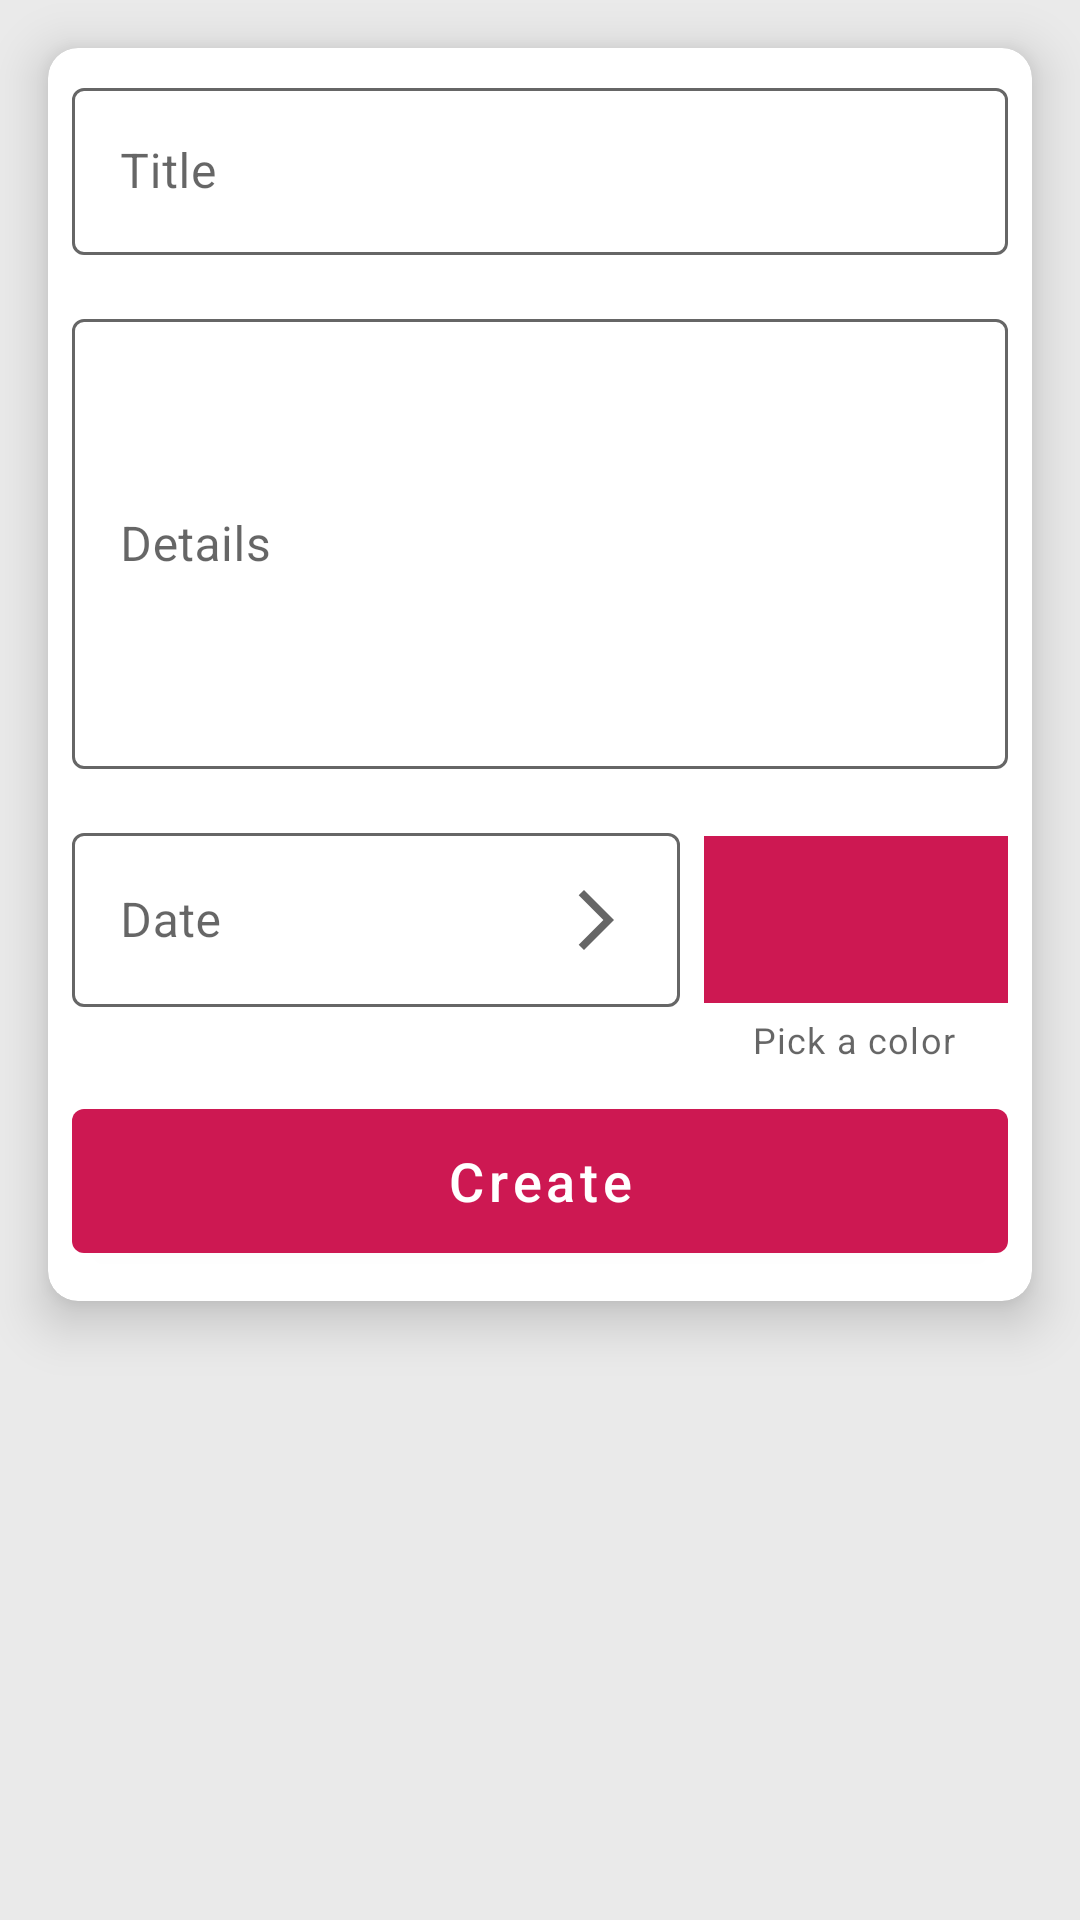

Produce the Android XML layout that renders to this screen, including the resource entries it uses.
<!-- AndroidManifest.xml: application theme Theme.NotePad -->
<!-- res/layout/fragment_note_form.xml -->
<?xml version="1.0" encoding="utf-8"?>
<RelativeLayout xmlns:android="http://schemas.android.com/apk/res/android"
    xmlns:app="http://schemas.android.com/apk/res-auto"
    xmlns:tools="http://schemas.android.com/tools"
    tools:context=".views.fragments.NoteFormScreen"
    android:layout_width="match_parent"
    android:layout_height="match_parent"
    android:background="@color/colorPrimary">

    <androidx.core.widget.NestedScrollView
        android:layout_width="match_parent"
        android:layout_height="match_parent">

        <androidx.cardview.widget.CardView
            android:layout_width="match_parent"
            android:layout_height="wrap_content"
            android:layout_marginVertical="@dimen/activity_vertical_margin"
            android:layout_marginHorizontal="@dimen/activity_horizontal_margin"
            app:cardElevation="10dp"
            app:cardCornerRadius="10dp">

            <LinearLayout
                android:layout_width="match_parent"
                android:layout_height="wrap_content"
                android:orientation="vertical"
                android:layout_margin="@dimen/activity_half_margin"
                android:background="@color/white">

                <com.google.android.material.textfield.TextInputLayout
                    android:id="@+id/inputLayoutTitle"
                    android:layout_width="match_parent"
                    android:layout_height="wrap_content"
                    style="@style/Theme.NotePad.InputLayoutStyleOutlineBox"
                    app:hintTextColor="@color/colorSecondary"
                    android:hint="@string/title"
                    android:layout_marginBottom="@dimen/activity_vertical_margin">

                    <com.google.android.material.textfield.TextInputEditText
                        android:id="@+id/etTitle"
                        android:layout_width="match_parent"
                        android:layout_height="wrap_content"
                        android:inputType="text" />

                </com.google.android.material.textfield.TextInputLayout>

                <com.google.android.material.textfield.TextInputLayout
                    android:id="@+id/inputLayoutDetails"
                    android:layout_width="match_parent"
                    android:layout_height="wrap_content"
                    style="@style/Theme.NotePad.InputLayoutStyleOutlineBox"
                    app:hintTextColor="@color/colorSecondary"
                    android:hint="@string/details"
                    android:layout_marginBottom="@dimen/activity_vertical_margin">

                    <com.google.android.material.textfield.TextInputEditText
                        android:id="@+id/etDetails"
                        android:layout_width="match_parent"
                        android:layout_height="150dp"
                        android:inputType="text|textMultiLine" />

                </com.google.android.material.textfield.TextInputLayout>

                <LinearLayout
                    android:layout_width="match_parent"
                    android:layout_height="wrap_content"
                    android:orientation="horizontal">

                    <com.google.android.material.textfield.TextInputLayout
                        android:id="@+id/layoutDate"
                        style="@style/Theme.NotePad.InputLayoutStyleOutlineBox"
                        android:layout_width="0dp"
                        android:layout_height="wrap_content"
                        android:layout_weight="2"
                        app:hintTextColor="@color/colorSecondary"
                        android:hint="@string/date"
                        android:layout_marginEnd="@dimen/activity_half_margin"
                        android:layout_marginBottom="@dimen/activity_vertical_margin">

                        <com.google.android.material.textfield.TextInputEditText
                            android:id="@+id/etDate"
                            android:layout_width="match_parent"
                            android:layout_height="wrap_content"
                            android:clickable="true"
                            android:focusable="false"
                            android:inputType="text"
                            android:drawableEnd="@drawable/ic_arrow_forward_ios"/>
                    </com.google.android.material.textfield.TextInputLayout>

                    <com.google.android.material.textfield.TextInputLayout
                        android:id="@+id/layoutColor"
                        style="@style/Theme.NotePad.InputLayoutStyleOutlineBox"
                        android:layout_width="0dp"
                        android:layout_height="wrap_content"
                        android:layout_weight="1"
                        app:hintTextColor="@color/colorSecondary"
                        app:helperText="Pick a color"
                        android:layout_marginBottom="@dimen/activity_vertical_margin">

                        <com.google.android.material.textfield.TextInputEditText
                            android:id="@+id/etColor"
                            android:layout_width="match_parent"
                            android:layout_height="wrap_content"
                            android:background="@color/colorSecondary"
                            android:clickable="true"
                            android:focusable="false"
                            android:inputType="text" />
                    </com.google.android.material.textfield.TextInputLayout>
                </LinearLayout>

                <com.google.android.material.button.MaterialButton
                    android:id="@+id/buttonSubmit"
                    android:layout_width="match_parent"
                    android:layout_height="wrap_content"
                    android:text="@string/create"
                    android:textSize="18sp"
                    android:textAllCaps="false"
                    app:backgroundTint="@color/colorSecondary"
                    android:textColor="@color/white"
                    android:insetTop="0dp"
                    android:insetBottom="0dp"
                    android:layout_marginBottom="@dimen/activity_half_margin"/>

            </LinearLayout>

        </androidx.cardview.widget.CardView>

    </androidx.core.widget.NestedScrollView>

    <include
        android:id="@+id/noteFormScreenProgressBar"
        android:visibility="gone"
        layout="@layout/layout_progress_bar_with_text"/>

</RelativeLayout>
<!-- res/layout/layout_progress_bar_with_text.xml (included above) -->
<?xml version="1.0" encoding="utf-8"?>
<LinearLayout
    xmlns:android="http://schemas.android.com/apk/res/android"
    android:gravity="center"
    android:orientation="vertical"
    android:background="@color/colorWhiteTransparent"
    android:layout_width="match_parent"
    android:layout_height="match_parent">

    <ProgressBar
        android:id="@+id/progressBar"
        android:layout_width="wrap_content"
        android:layout_height="wrap_content"
        android:indeterminateDrawable="@drawable/circle_progress"/>

    <TextView
        android:id="@+id/progressBarText"
        android:layout_width="wrap_content"
        android:layout_height="wrap_content"
        android:textStyle="bold"
        android:gravity="center"
        android:textColor="@color/colorSecondary"
        android:layout_marginTop="8dp"
        android:text="@string/please_wait" />

</LinearLayout>
<!-- resources referenced by this layout -->
<resources>
  <color name="colorPrimary">#EAEAEA</color>
  <color name="colorSecondary">#CD1852</color>
  <color name="colorWhiteTransparent">#CCFFFFFF</color>
  <color name="white">#FFFFFFFF</color>
  <dimen name="activity_half_margin">8dp</dimen>
  <dimen name="activity_horizontal_margin">16dp</dimen>
  <dimen name="activity_vertical_margin">16dp</dimen>
  <!-- drawable circle_progress (drawable) -->
  <?xml version="1.0" encoding="utf-8"?>
  <rotate xmlns:android="http://schemas.android.com/apk/res/android"
      android:pivotX="50%"
      android:pivotY="50%"
      android:fromDegrees="0"
      android:toDegrees="360">
  
      <shape
          android:shape="ring"
          android:innerRadiusRatio="3"
          android:thicknessRatio="8"
          android:useLevel="false">
  
          <size
              android:width="76dip"
              android:height="76dip" />
  
          <gradient
              android:type="sweep"
              android:useLevel="false"
              android:startColor="@color/colorSecondary"
              android:endColor="#00ffffff"
              android:angle="0"/>
  
      </shape>
  
  </rotate>
  <!-- drawable ic_arrow_forward_ios (drawable) -->
  <vector android:autoMirrored="true" android:height="24dp"
      android:tint="@color/colorGrayDeep" android:viewportHeight="24"
      android:viewportWidth="24" android:width="24dp" xmlns:android="http://schemas.android.com/apk/res/android">
      <path android:fillColor="@android:color/white" android:pathData="M6.23,20.23l1.77,1.77l10,-10l-10,-10l-1.77,1.77l8.23,8.23z"/>
  </vector>
  <string name="create">Create</string>
  <string name="date">Date</string>
  <string name="details">Details</string>
  <string name="please_wait">Please wait…</string>
  <string name="title">Title</string>
  <style name="Theme.NotePad.InputLayoutStyleOutlineBox" parent="Widget.MaterialComponents.TextInputLayout.OutlinedBox">
          <item name="boxStrokeColor">@drawable/input_layout_outline_box</item>
      </style>
  <style name="Theme.NotePad" parent="Theme.MaterialComponents.DayNight.NoActionBar">
          
          <item name="colorPrimary">@color/colorPrimary</item>
          <item name="colorPrimaryVariant">@color/colorPrimary</item>
          <item name="colorOnPrimary">@color/white</item>
          
          <item name="colorSecondary">@color/colorSecondary</item>
          <item name="colorSecondaryVariant">@color/colorSecondary</item>
          <item name="colorOnSecondary">@color/white</item>
          
          <item name="android:statusBarColor" tools:targetApi="l">?attr/colorPrimary</item>
          
      </style>
  <color name="colorGrayDeep">#666666</color>
  <!-- drawable input_layout_outline_box (drawable) -->
  <selector xmlns:android="http://schemas.android.com/apk/res/android">
      <item android:color="@color/colorGrayDeep" android:state_focused="true"/>
  </selector>
</resources>
